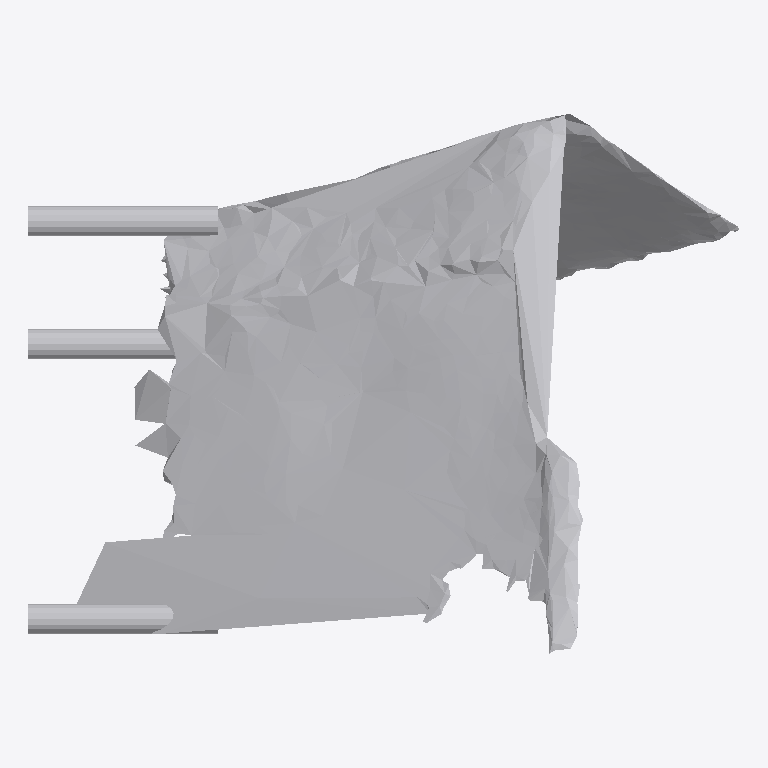
Plan cut of the same IFC building model at storey 'Ground Floor' (level 0.00 m, cut at 1.40 m), seen from above with north up, elements coloured by IFC class: 1 other element (light grey). No cut surface shows.
Extent 0.891 m × 0.677 m × 0.897 m (x, y, z). Storeys (1): Ground Floor at 0.00 m. Elements (1): 1 IfcFurniture.

HEADER;
FILE_DESCRIPTION(('ViewDefinition [CoordinationView]'),'2;1');
FILE_NAME('','2026-07-12T06:39:11',(''),(''),'IfcOpenShell 0.8.0','IfcOpenShell 0.8.0','');
FILE_SCHEMA(('IFC4'));
ENDSEC;
DATA;
#17=IFCPROJECT('16iNGVrYXF$x1cdJRCNVBs',#5,'Office Project',$,$,$,$,(#15),#10);
#20=IFCSITE('0ZEqjI7yT3P8p7E62unE8S',#5,'Site',$,$,#19,$,$,.ELEMENT.,$,$,$,$,$);
#22=IFCBUILDING('0T03hp2Ev9NPa2TK0Ix3Ly',#5,'Building',$,$,#21,$,$,.ELEMENT.,$,$,$);
#24=IFCBUILDINGSTOREY('233W9LyLL4aewJNs2bK2vM',#5,'Ground Floor',$,$,#23,$,$,.ELEMENT.,0.0);
#35=IFCFURNITURE('1fXMGthu16GeD0D7xE2q$E',#5,'list02_side_table',$,$,#34,#31,$,$);
ENDSEC;
